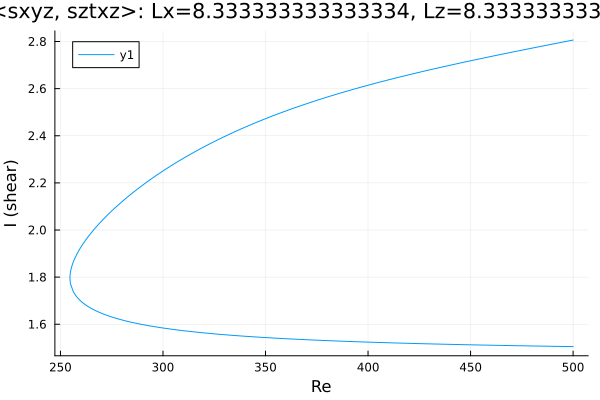

Values plotted in this chart, from the file beside it:
Re, shear
500.0, 2.806
498.6, 2.804
497.2, 2.801
495.8, 2.799
494.4, 2.797
493, 2.794
491.5, 2.792
490.1, 2.789
488.7, 2.787
487.3, 2.785
485.9, 2.782
484.5, 2.78
483.1, 2.777
481.6, 2.775
480.2, 2.772
478.8, 2.77
477.4, 2.767
476, 2.765
474.6, 2.762
473.2, 2.76
471.7, 2.757
470.3, 2.755
468.9, 2.752
467.5, 2.75
466.1, 2.747
464.7, 2.745
463.3, 2.742
461.8, 2.74
460.4, 2.737
459, 2.735
457.6, 2.732
456.2, 2.73
454.8, 2.727
453.4, 2.724
451.9, 2.722
450.5, 2.719
449.1, 2.717
447.7, 2.714
446.3, 2.711
444.9, 2.709
443.5, 2.706
442, 2.703
440.6, 2.7
439.2, 2.698
437.8, 2.695
436.4, 2.692
435, 2.689
433.6, 2.687
432.1, 2.684
430.7, 2.681
429.3, 2.678
427.9, 2.675
426.5, 2.672
425.1, 2.67
423.7, 2.667
422.2, 2.664
420.8, 2.661
419.4, 2.658
418, 2.655
416.6, 2.652
... 354 more rows
